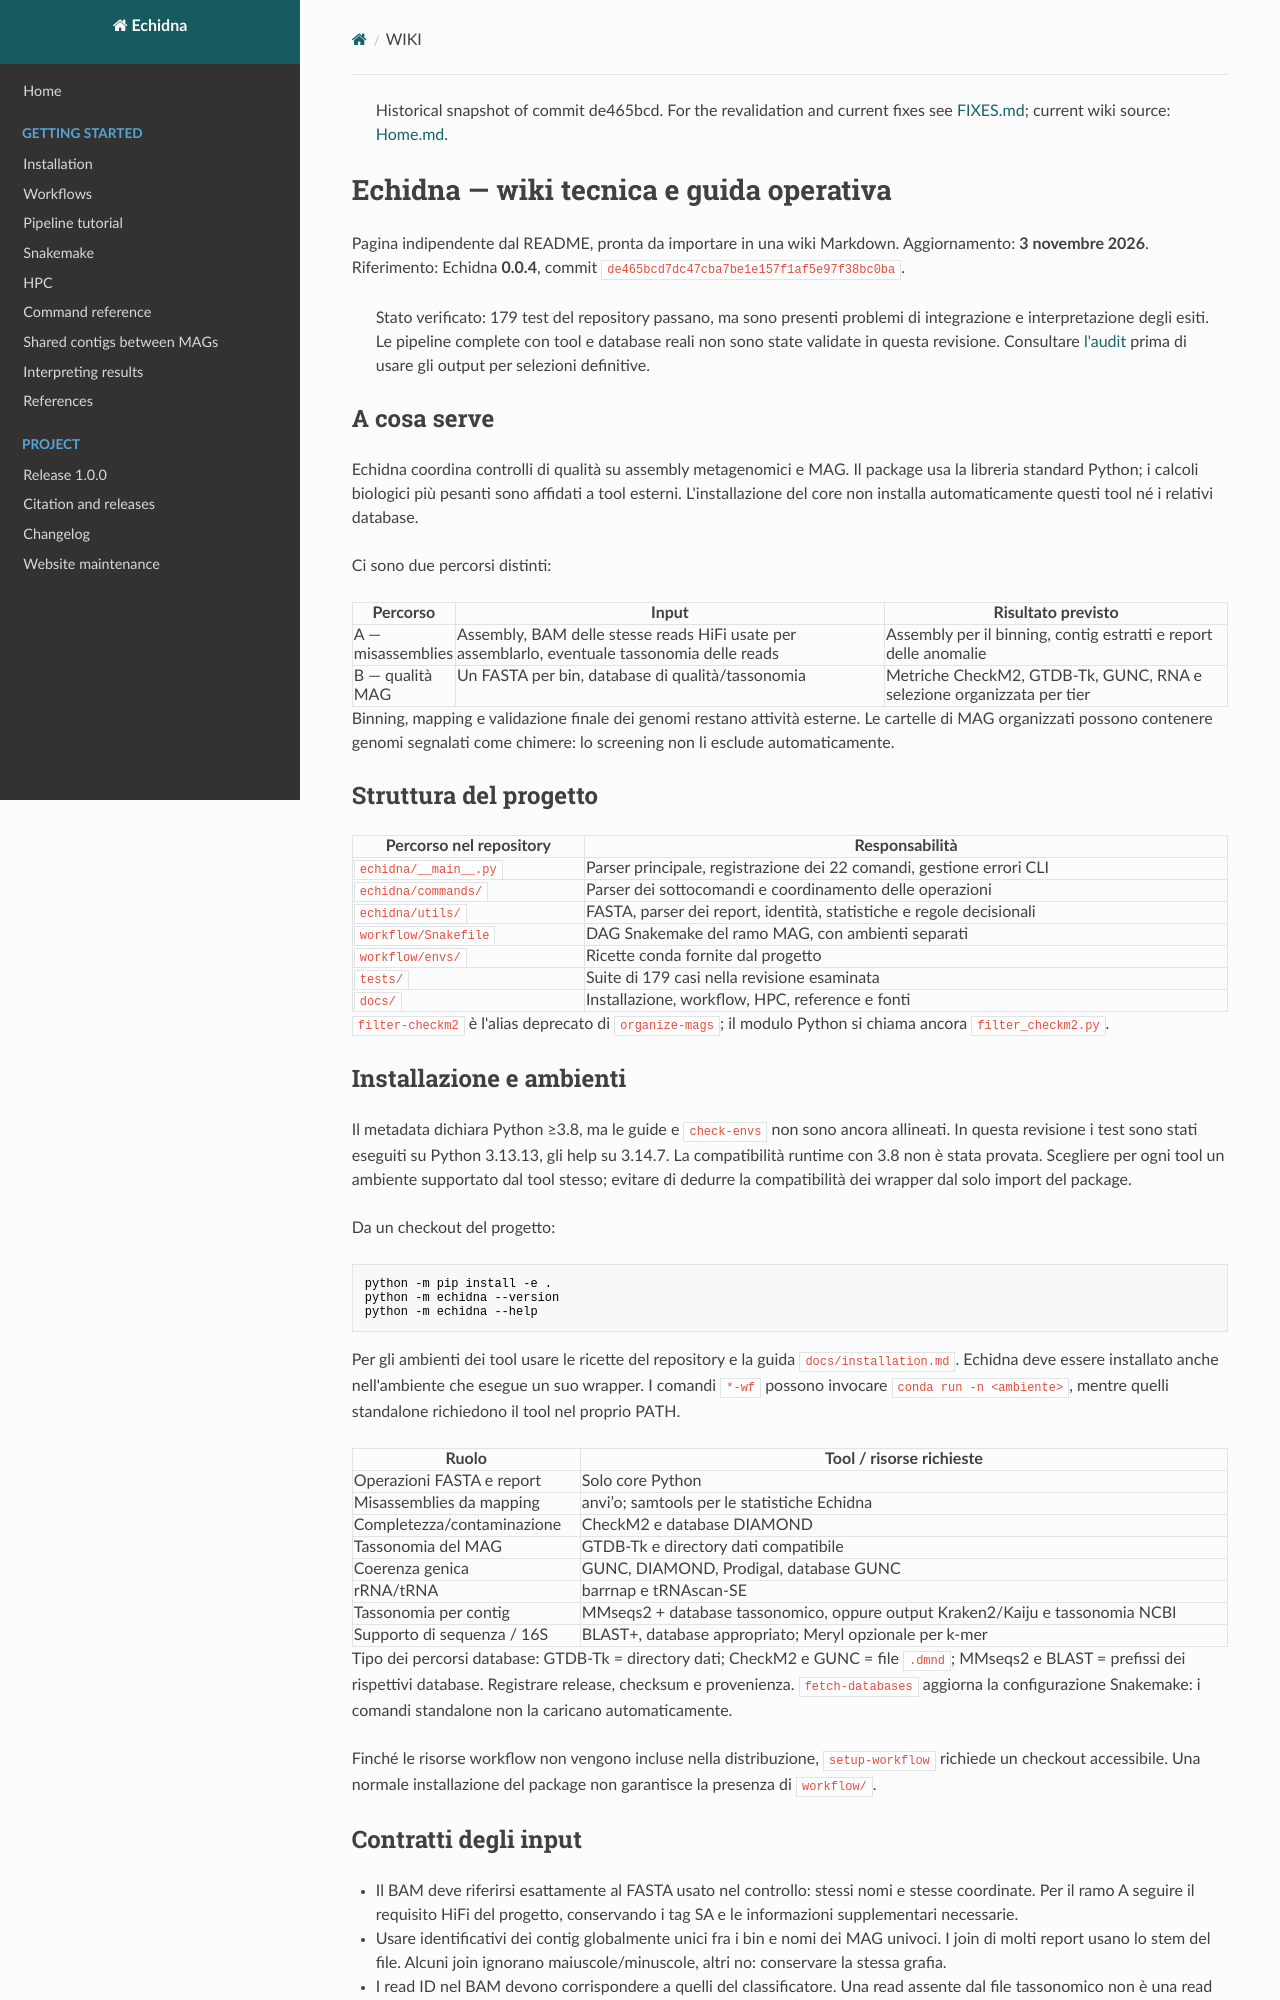

repository: l-gallucci/echidna · page: audit-2026-11-03/WIKI/index.html · generator: mkdocs

> Historical snapshot of commit de465bcd. For the revalidation and current fixes see [FIXES.md](FIXES.md); current wiki source: [Home.md](../../wiki/Home.md).

# Echidna — wiki tecnica e guida operativa

Pagina indipendente dal README, pronta da importare in una wiki Markdown.
Aggiornamento: **3 novembre 2026**. Riferimento: Echidna **0.0.4**, commit `de465bcd7dc47cba7be1e157f1af5e97f38bc0ba`.

> Stato verificato: 179 test del repository passano, ma sono presenti problemi di integrazione e interpretazione degli esiti. Le pipeline complete con tool e database reali non sono state validate in questa revisione. Consultare [l'audit](AUDIT.md) prima di usare gli output per selezioni definitive.

## A cosa serve

Echidna coordina controlli di qualità su assembly metagenomici e MAG. Il package usa la libreria standard Python; i calcoli biologici più pesanti sono affidati a tool esterni. L'installazione del core non installa automaticamente questi tool né i relativi database.

Ci sono due percorsi distinti:

| Percorso | Input | Risultato previsto |
|---|---|---|
| A — misassemblies | Assembly, BAM delle stesse reads HiFi usate per assemblarlo, eventuale tassonomia delle reads | Assembly per il binning, contig estratti e report delle anomalie |
| B — qualità MAG | Un FASTA per bin, database di qualità/tassonomia | Metriche CheckM2, GTDB-Tk, GUNC, RNA e selezione organizzata per tier |

Binning, mapping e validazione finale dei genomi restano attività esterne. Le cartelle di MAG organizzati possono contenere genomi segnalati come chimere: lo screening non li esclude automaticamente.

## Struttura del progetto

| Percorso nel repository | Responsabilità |
|---|---|
| `echidna/__main__.py` | Parser principale, registrazione dei 22 comandi, gestione errori CLI |
| `echidna/commands/` | Parser dei sottocomandi e coordinamento delle operazioni |
| `echidna/utils/` | FASTA, parser dei report, identità, statistiche e regole decisionali |
| `workflow/Snakefile` | DAG Snakemake del ramo MAG, con ambienti separati |
| `workflow/envs/` | Ricette conda fornite dal progetto |
| `tests/` | Suite di 179 casi nella revisione esaminata |
| `docs/` | Installazione, workflow, HPC, reference e fonti |

`filter-checkm2` è l'alias deprecato di `organize-mags`; il modulo Python si chiama ancora `filter_checkm2.py`.

## Installazione e ambienti

Il metadata dichiara Python ≥3.8, ma le guide e `check-envs` non sono ancora allineati. In questa revisione i test sono stati eseguiti su Python 3.13.13, gli help su 3.14.7. La compatibilità runtime con 3.8 non è stata provata. Scegliere per ogni tool un ambiente supportato dal tool stesso; evitare di dedurre la compatibilità dei wrapper dal solo import del package.

Da un checkout del progetto:

```bash
python -m pip install -e .
python -m echidna --version
python -m echidna --help
```

Per gli ambienti dei tool usare le ricette del repository e la guida `docs/installation.md`. Echidna deve essere installato anche nell'ambiente che esegue un suo wrapper. I comandi `*-wf` possono invocare `conda run -n <ambiente>`, mentre quelli standalone richiedono il tool nel proprio PATH.

| Ruolo | Tool / risorse richieste |
|---|---|
| Operazioni FASTA e report | Solo core Python |
| Misassemblies da mapping | anvi’o; samtools per le statistiche Echidna |
| Completezza/contaminazione | CheckM2 e database DIAMOND |
| Tassonomia del MAG | GTDB-Tk e directory dati compatibile |
| Coerenza genica | GUNC, DIAMOND, Prodigal, database GUNC |
| rRNA/tRNA | barrnap e tRNAscan-SE |
| Tassonomia per contig | MMseqs2 + database tassonomico, oppure output Kraken2/Kaiju e tassonomia NCBI |
| Supporto di sequenza / 16S | BLAST+, database appropriato; Meryl opzionale per k-mer |

Tipo dei percorsi database: GTDB-Tk = directory dati; CheckM2 e GUNC = file `.dmnd`; MMseqs2 e BLAST = prefissi dei rispettivi database. Registrare release, checksum e provenienza. `fetch-databases` aggiorna la configurazione Snakemake: i comandi standalone non la caricano automaticamente.

Finché le risorse workflow non vengono incluse nella distribuzione, `setup-workflow` richiede un checkout accessibile. Una normale installazione del package non garantisce la presenza di `workflow/`.
